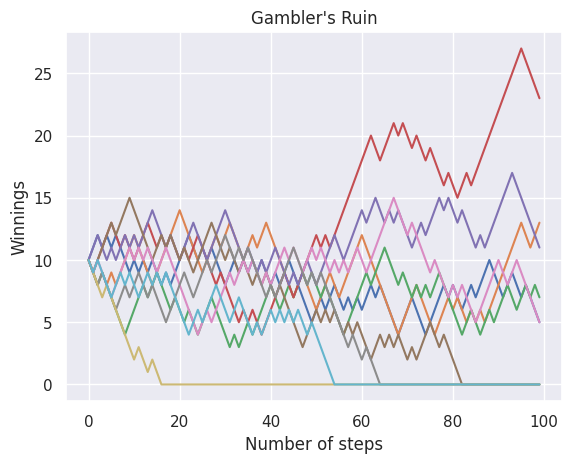

Write the Python code that produced this figure.
import numpy as np
import matplotlib.pyplot as plt
import seaborn as sns; sns.set()

def gamblerWalk(start=10,n=100,m=10,p=0.5,win=1,lose=-1,llim=0,ulim=None):
    """Simulate m trials of a gambler's walk of length n with starting amount
    £start, probability of success p, +£win on win, and +£lose on lose.
    Walk ends if walk reaches lower/upper limits llim or ulim."""
    
    x = np.arange(n)
    Y = np.random.choice([win,lose], size=(m,n), p=[p,1-p])
    Y[:,0] = start
    Y = np.cumsum(Y, axis=1)
    
    # Flatten score once reaches lower/upper limit
    for i, y in enumerate(Y):
        if llim in y:
            y[list(y).index(llim):] = llim
        if ulim and ulim in y:
            y[list(y).index(ulim):] = ulim
        
        Y[i] = y
        # Plot walk
        plt.plot(x,y)
    
    # Annotate plot
    plt.title("Gambler's Ruin")
    plt.xlabel("Number of steps")
    plt.ylabel("Winnings")
    
    return Y

if __name__ == "__main__":
    gamblerWalk()
